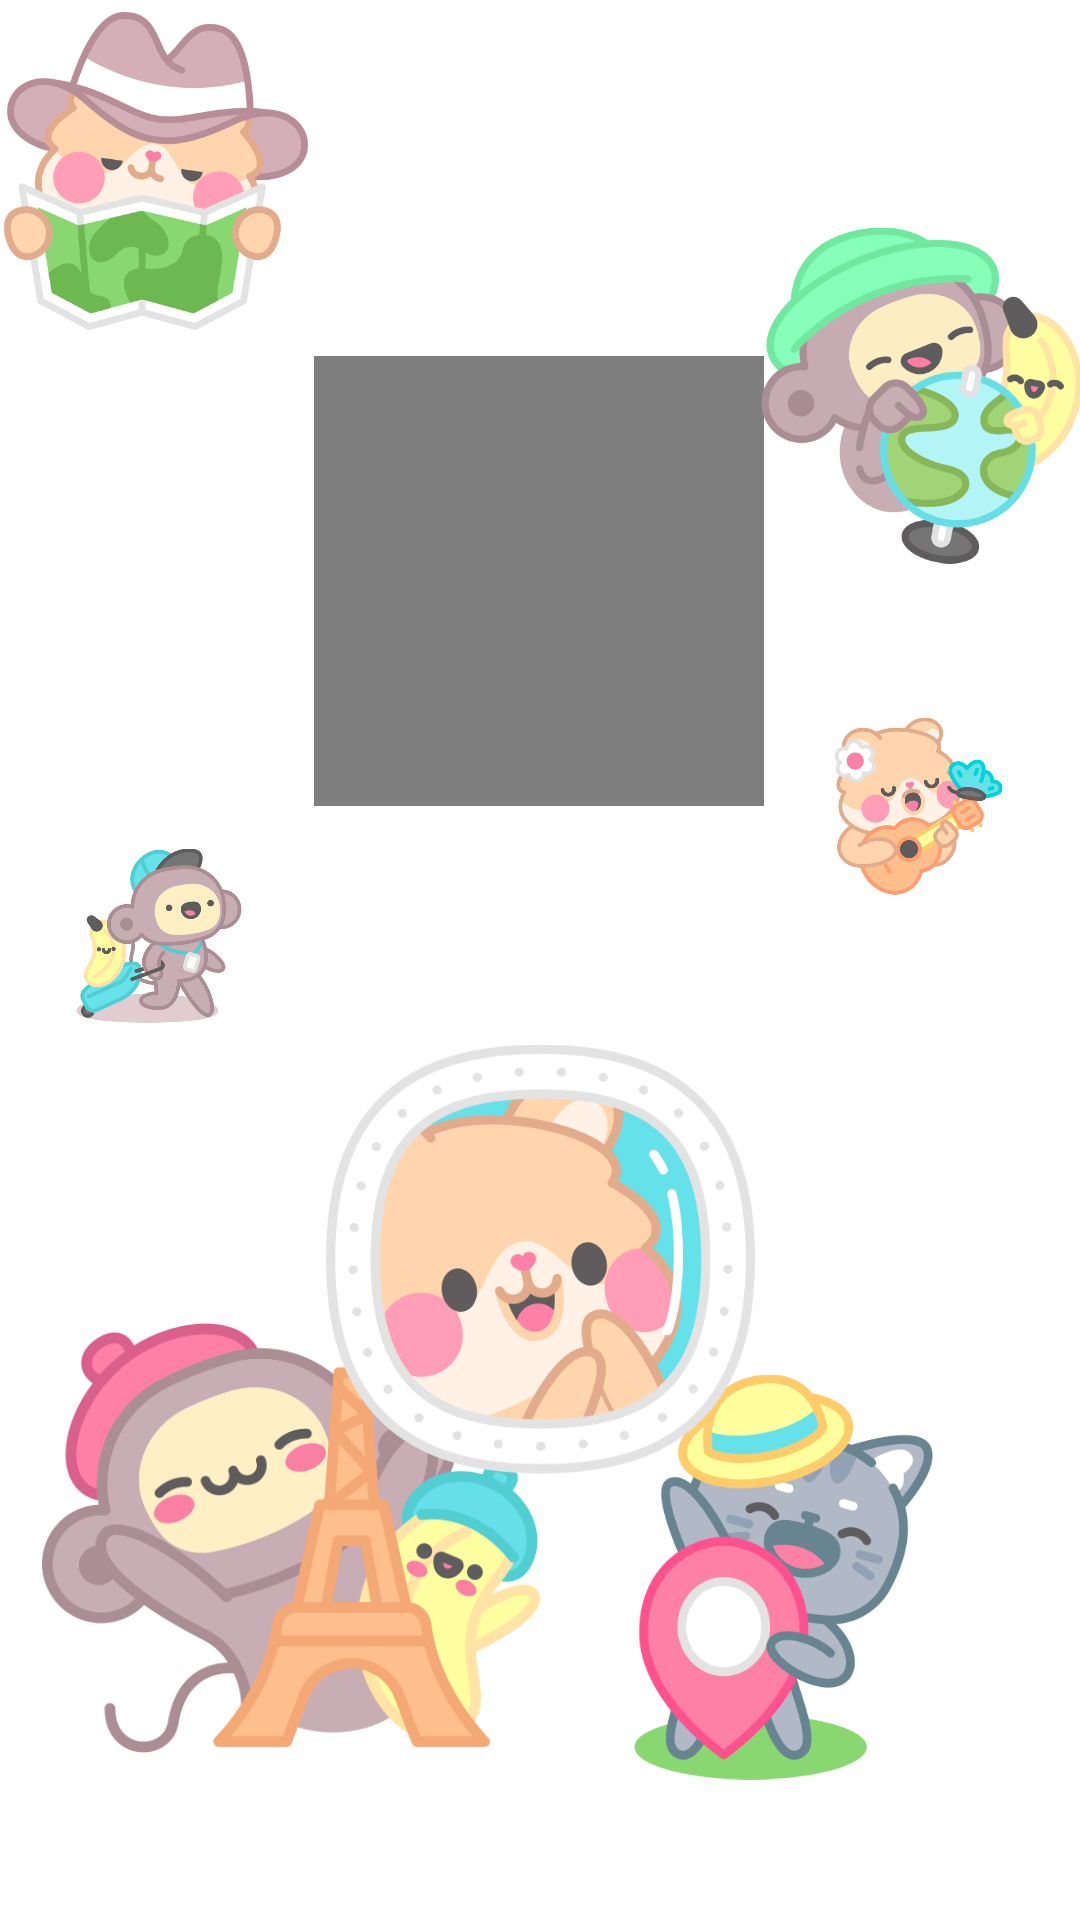

Write the Android layout XML for this screen, with the resource values it uses.
<!-- AndroidManifest.xml: application theme Theme.MyTravelDiary -->
<!-- res/layout/activity_splash.xml -->
<?xml version="1.0" encoding="utf-8"?>
<androidx.constraintlayout.widget.ConstraintLayout xmlns:android="http://schemas.android.com/apk/res/android"
    xmlns:app="http://schemas.android.com/apk/res-auto"
    android:layout_width="match_parent"
    android:layout_height="match_parent"
    xmlns:tools="http://schemas.android.com/tools"
    android:background="@color/white"
    tools:context=".SplashActivity">

    <VideoView
        android:id="@+id/videoView"
        android:layout_width="150dp"
        android:layout_height="150dp"
        app:layout_constraintBottom_toBottomOf="parent"
        app:layout_constraintEnd_toEndOf="parent"
        app:layout_constraintHorizontal_bias="0.498"
        app:layout_constraintStart_toStartOf="parent"
        app:layout_constraintTop_toTopOf="parent"
        app:layout_constraintVertical_bias="0.242" />

    <ImageView
        android:id="@+id/imageView"
        android:layout_width="166dp"
        android:layout_height="204dp"
        app:layout_constraintBottom_toBottomOf="parent"
        app:layout_constraintEnd_toStartOf="@+id/imageView4"
        app:layout_constraintStart_toStartOf="parent"
        app:layout_constraintTop_toTopOf="@+id/imageView6"
        app:layout_constraintVertical_bias="0.806"
        app:srcCompat="@drawable/logo3" />

    <ImageView
        android:id="@+id/imageView2"
        android:layout_width="106dp"
        android:layout_height="124dp"
        app:layout_constraintBottom_toTopOf="@+id/videoView"
        app:layout_constraintEnd_toStartOf="@+id/videoView"
        app:srcCompat="@drawable/logo4" />

    <ImageView
        android:id="@+id/imageView3"
        android:layout_width="112dp"
        android:layout_height="191dp"
        app:layout_constraintBottom_toBottomOf="@+id/videoView"
        app:layout_constraintEnd_toEndOf="parent"
        app:layout_constraintStart_toEndOf="@+id/videoView"
        app:layout_constraintTop_toTopOf="@+id/imageView2"
        app:srcCompat="@drawable/logo5" />

    <ImageView
        android:id="@+id/imageView4"
        android:layout_width="135dp"
        android:layout_height="174dp"
        android:layout_marginTop="28dp"
        app:layout_constraintEnd_toEndOf="parent"
        app:layout_constraintHorizontal_bias="0.732"
        app:layout_constraintStart_toStartOf="@+id/imageView6"
        app:layout_constraintTop_toTopOf="@+id/imageView"
        app:srcCompat="@drawable/logo6" />

    <ImageView
        android:id="@+id/imageView5"
        android:layout_width="58dp"
        android:layout_height="73dp"
        app:layout_constraintBottom_toTopOf="@+id/imageView"
        app:layout_constraintEnd_toStartOf="@+id/imageView6"
        app:layout_constraintHorizontal_bias="0.473"
        app:layout_constraintStart_toStartOf="parent"
        app:layout_constraintTop_toBottomOf="@+id/videoView"
        app:layout_constraintVertical_bias="0.095"
        app:srcCompat="@drawable/logo7" />

    <ImageView
        android:id="@+id/imageView6"
        android:layout_width="143dp"
        android:layout_height="228dp"
        app:layout_constraintBottom_toBottomOf="parent"
        app:layout_constraintEnd_toEndOf="parent"
        app:layout_constraintStart_toStartOf="parent"
        app:layout_constraintTop_toBottomOf="@+id/videoView"
        app:layout_constraintVertical_bias="0.259"
        app:srcCompat="@drawable/logo8" />

    <ImageView
        android:id="@+id/imageView7"
        android:layout_width="59dp"
        android:layout_height="74dp"
        app:layout_constraintBottom_toTopOf="@+id/imageView6"
        app:layout_constraintEnd_toEndOf="parent"
        app:layout_constraintHorizontal_bias="0.472"
        app:layout_constraintStart_toEndOf="@+id/videoView"
        app:layout_constraintTop_toBottomOf="@+id/imageView3"
        app:layout_constraintVertical_bias="1.0"
        app:srcCompat="@drawable/logo9" />


</androidx.constraintlayout.widget.ConstraintLayout>
<!-- resources referenced by this layout -->
<resources>
  <!-- drawable logo3: png bitmap (drawable, 60153 bytes) -->
  <!-- drawable logo4: png bitmap (drawable, 53180 bytes) -->
  <!-- drawable logo5: png bitmap (drawable, 60426 bytes) -->
  <!-- drawable logo6: png bitmap (drawable, 51413 bytes) -->
  <!-- drawable logo7: png bitmap (drawable, 61142 bytes) -->
  <!-- drawable logo8: png bitmap (drawable, 55261 bytes) -->
  <!-- drawable logo9: png bitmap (drawable, 57902 bytes) -->
  <style name="Theme.MyTravelDiary" parent="Base.Theme.MyTravelDiary" />
  <style name="Base.Theme.MyTravelDiary" parent="Theme.Material3.DayNight.NoActionBar">
          
          
      </style>
  <!-- not gathered from this repository: default colours our renderer supplied (Android Studio template values) -->
  <color name="white">#FFFFFFFF</color>
</resources>
